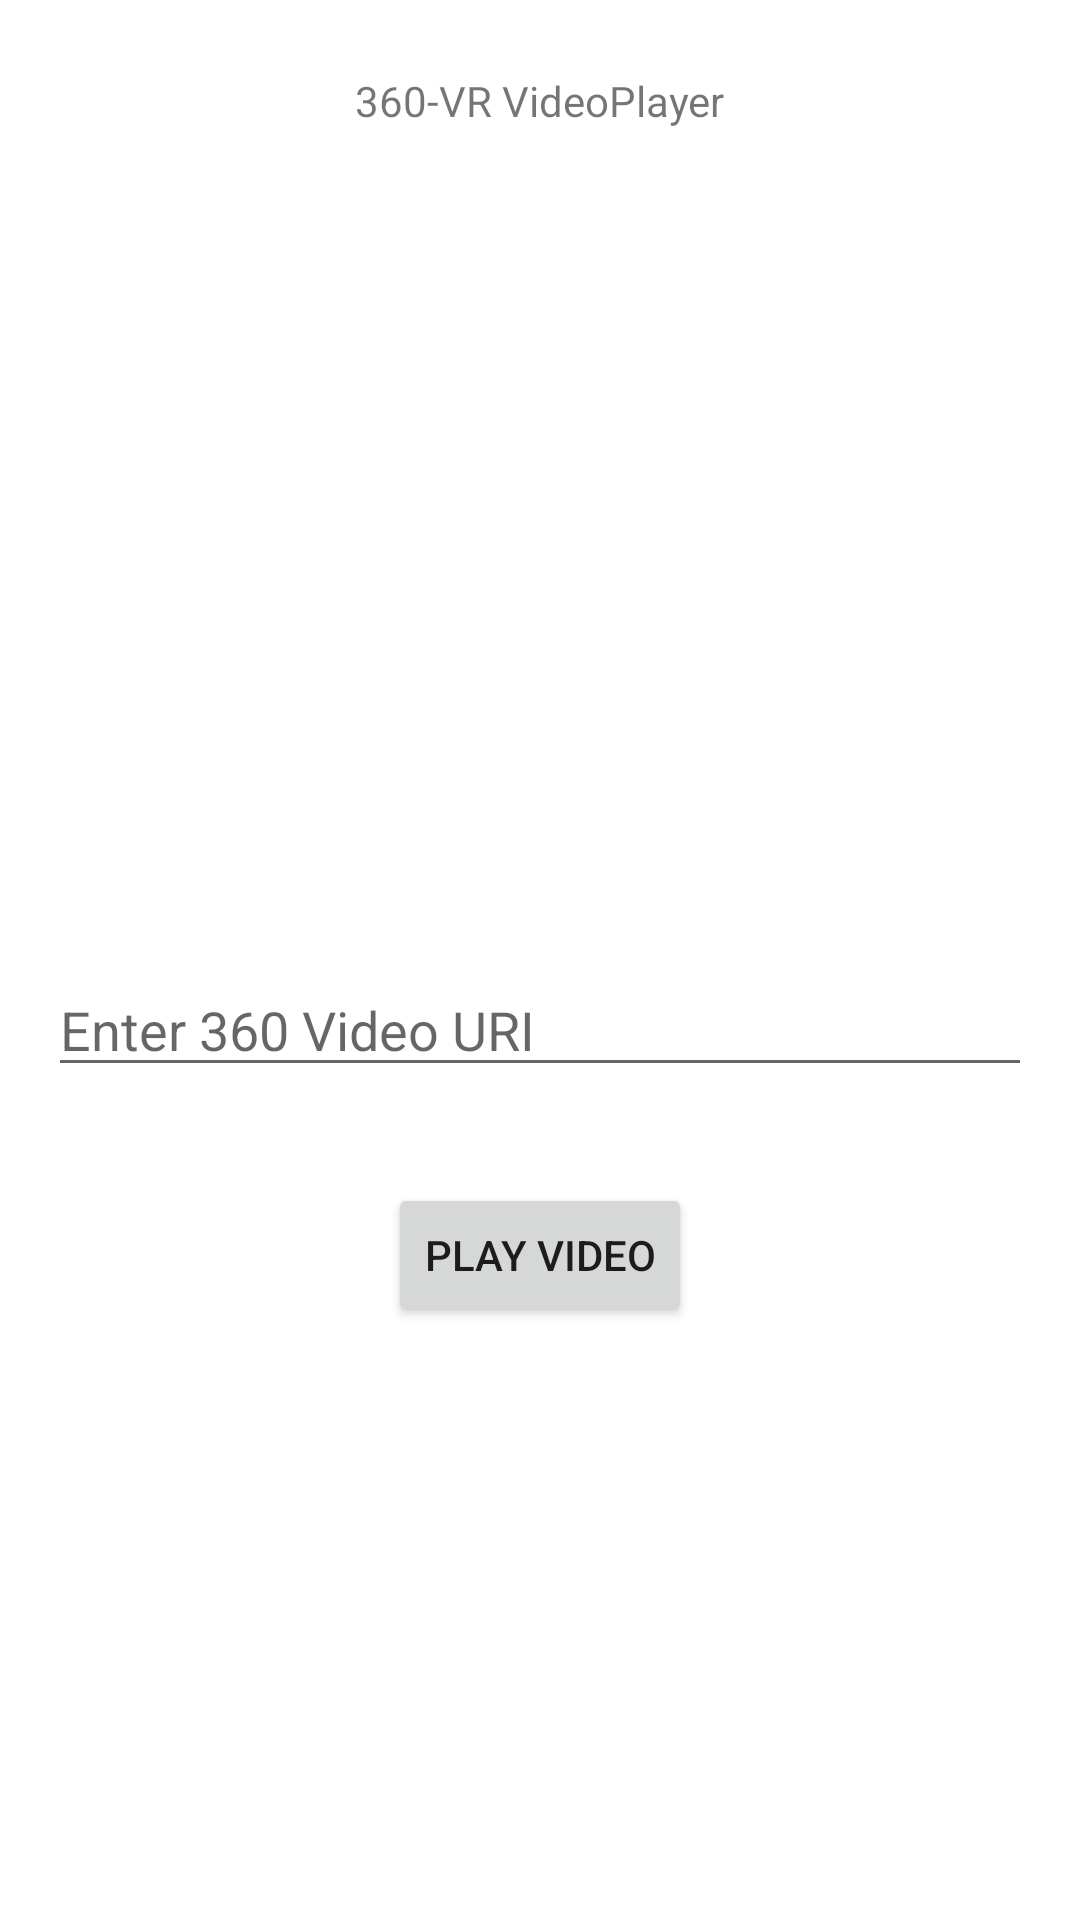

The Android layout XML behind this screen, and the referenced resources:
<!-- AndroidManifest.xml: application theme Theme.360VRApp -->
<!-- res/layout/activity_main.xml -->
<?xml version="1.0" encoding="utf-8"?>
<androidx.constraintlayout.widget.ConstraintLayout xmlns:android="http://schemas.android.com/apk/res/android"
    xmlns:app="http://schemas.android.com/apk/res-auto"
    xmlns:tools="http://schemas.android.com/tools"
    android:layout_width="match_parent"
    android:layout_height="match_parent"
    tools:context=".MainActivity">

    <EditText
        android:id="@+id/etVideoUri"
        android:layout_width="0dp"
        android:layout_height="wrap_content"
        android:layout_marginStart="16dp"
        android:layout_marginEnd="16dp"
        android:ems="10"
        android:hint="@string/uri_hint"
        app:layout_constraintBottom_toBottomOf="parent"
        app:layout_constraintEnd_toEndOf="parent"
        app:layout_constraintHorizontal_bias="1.0"
        app:layout_constraintStart_toStartOf="parent"
        app:layout_constraintTop_toBottomOf="@+id/tvAppTitle"
        android:importantForAutofill="no"
        android:inputType="textUri" />

    <TextView
        android:id="@+id/tvAppTitle"
        android:layout_width="wrap_content"
        android:layout_height="wrap_content"
        android:layout_marginTop="24dp"
        android:text="@string/app_title"
        app:layout_constraintEnd_toEndOf="parent"
        app:layout_constraintStart_toStartOf="parent"
        app:layout_constraintTop_toTopOf="parent" />

    <Button
        android:id="@+id/btnPlayVideo"
        android:layout_width="wrap_content"
        android:layout_height="wrap_content"
        android:layout_marginTop="32dp"
        android:text="@string/btn_text"
        app:layout_constraintEnd_toEndOf="parent"
        app:layout_constraintStart_toStartOf="parent"
        app:layout_constraintTop_toBottomOf="@+id/etVideoUri" />
</androidx.constraintlayout.widget.ConstraintLayout>
<!-- resources referenced by this layout -->
<resources>
  <string name="app_title">360-VR VideoPlayer</string>
  <string name="btn_text">Play Video</string>
  <string name="uri_hint">Enter 360 Video URI</string>
  <style name="Theme.360VRApp" parent="Theme.MaterialComponents.DayNight.NoActionBar">
          
          <item name="colorPrimary">@color/purple_500</item>
          <item name="colorPrimaryVariant">@color/purple_700</item>
          <item name="colorOnPrimary">@color/white</item>
          
          <item name="colorSecondary">@color/teal_200</item>
          <item name="colorSecondaryVariant">@color/teal_700</item>
          <item name="colorOnSecondary">@color/black</item>
          
          <item name="android:statusBarColor">?attr/colorPrimaryVariant</item>
          
      </style>
  <color name="purple_500">#FF6200EE</color>
  <color name="purple_700">#FF3700B3</color>
  <color name="white">#FFFFFFFF</color>
  <color name="teal_200">#FF03DAC5</color>
  <color name="teal_700">#FF018786</color>
  <color name="black">#FF000000</color>
</resources>
